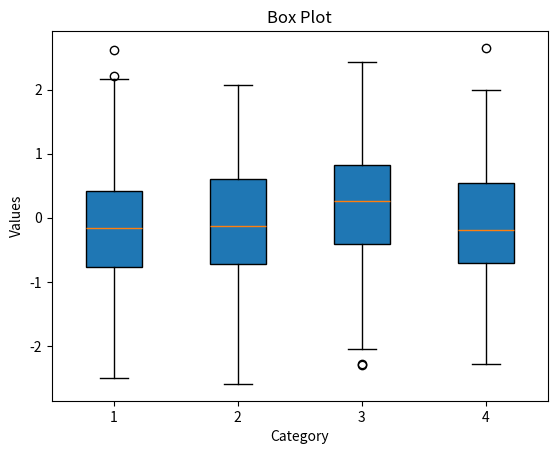

Write the Python code that produced this figure.
import numpy as np
import matplotlib.pyplot as plt

# Generate random data for 4 categories
data = [np.random.randn(100) for _ in range(4)]

# Create box plot
plt.boxplot(data, patch_artist=True)
plt.xlabel("Category")
plt.ylabel("Values")
plt.title("Box Plot")
plt.show()